The GitHub repository Princessleya555/BalanceIOT contains a labelled image folder "dataset-2" with 13 categories: banane, carotte, carrot, champignon, citron, clementine, fraise, mais, poire, poivron, radis, tomate, tomate cerise. Examples follow, each with its label.

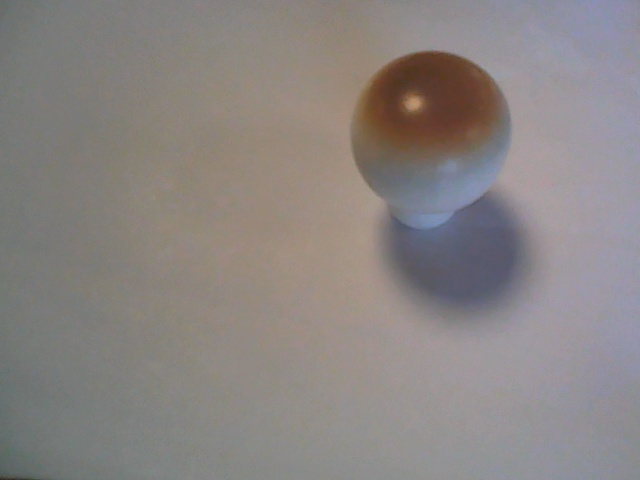
Label: champignon

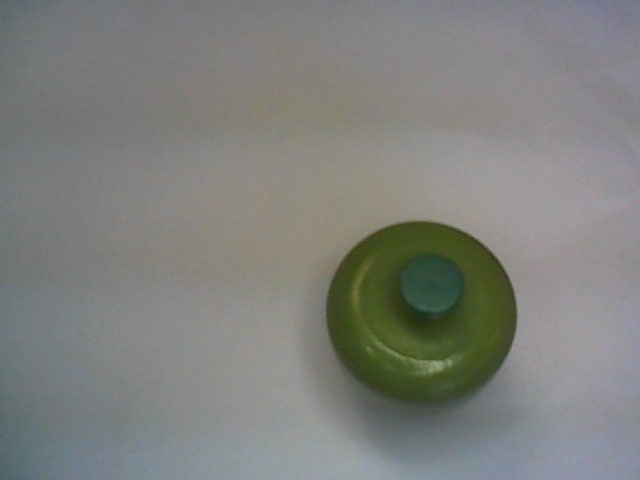
Label: poivron

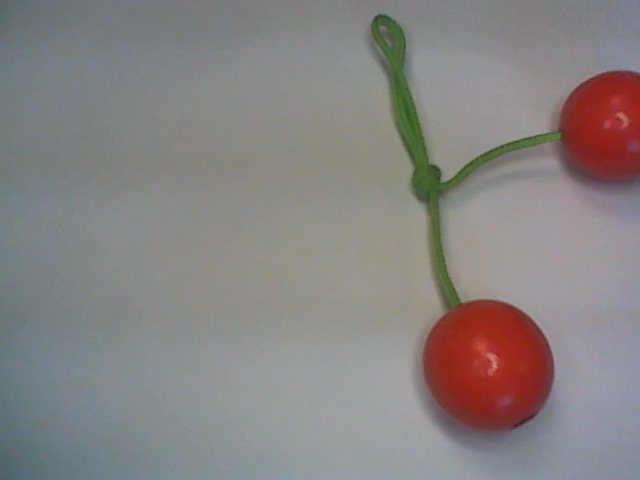
Label: tomate cerise

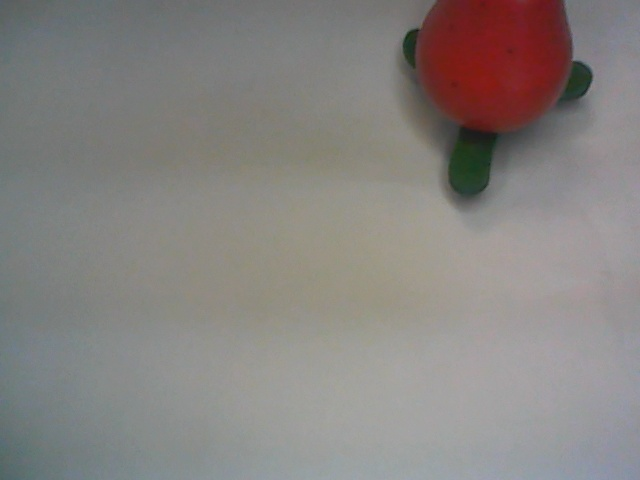
Label: fraise

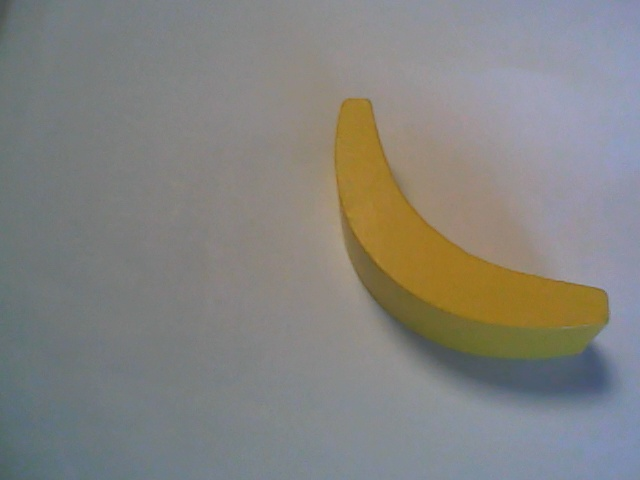
Label: banane

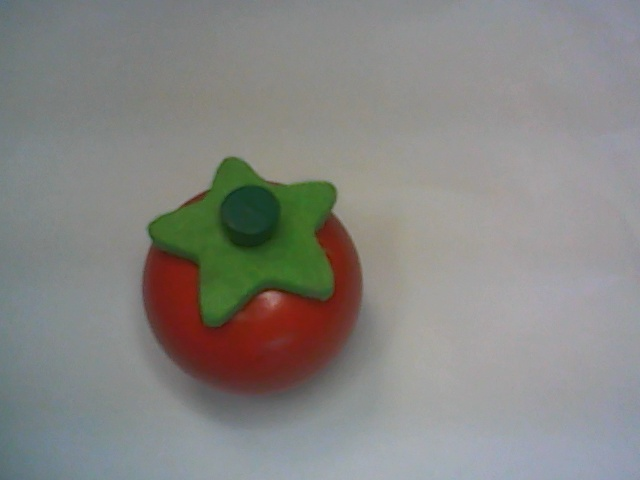
Label: tomate
